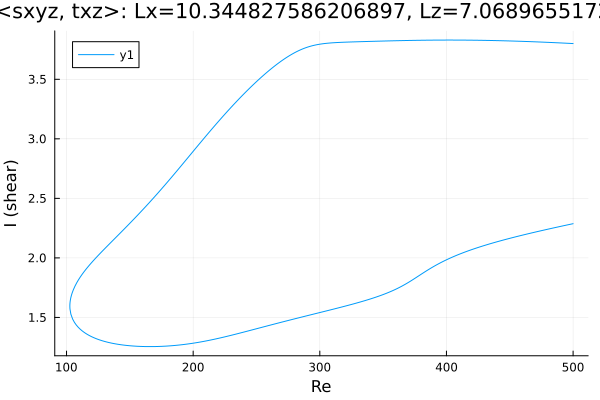

The file beside this chart, header and first rows:
Re, shear
500.0, 3.8
499.8, 3.8
498.4, 3.801
497, 3.801
495.6, 3.802
494.2, 3.803
492.8, 3.804
491.4, 3.804
489.9, 3.805
488.5, 3.806
487.1, 3.807
485.7, 3.807
484.3, 3.808
482.9, 3.809
481.5, 3.809
480, 3.81
478.6, 3.811
477.2, 3.811
475.8, 3.812
474.4, 3.813
473, 3.813
471.6, 3.814
470.1, 3.814
468.7, 3.815
467.3, 3.816
465.9, 3.816
464.5, 3.817
463.1, 3.817
461.7, 3.818
460.2, 3.818
458.8, 3.819
457.4, 3.819
456, 3.82
454.6, 3.82
453.2, 3.821
451.8, 3.821
450.3, 3.822
448.9, 3.822
447.5, 3.823
446.1, 3.823
444.7, 3.823
443.3, 3.824
441.9, 3.824
440.4, 3.824
439, 3.825
437.6, 3.825
436.2, 3.825
434.8, 3.826
433.4, 3.826
432, 3.826
430.5, 3.827
429.1, 3.827
427.7, 3.827
426.3, 3.827
424.9, 3.828
423.5, 3.828
422.1, 3.828
420.7, 3.828
419.2, 3.828
417.8, 3.828
... 568 more rows
